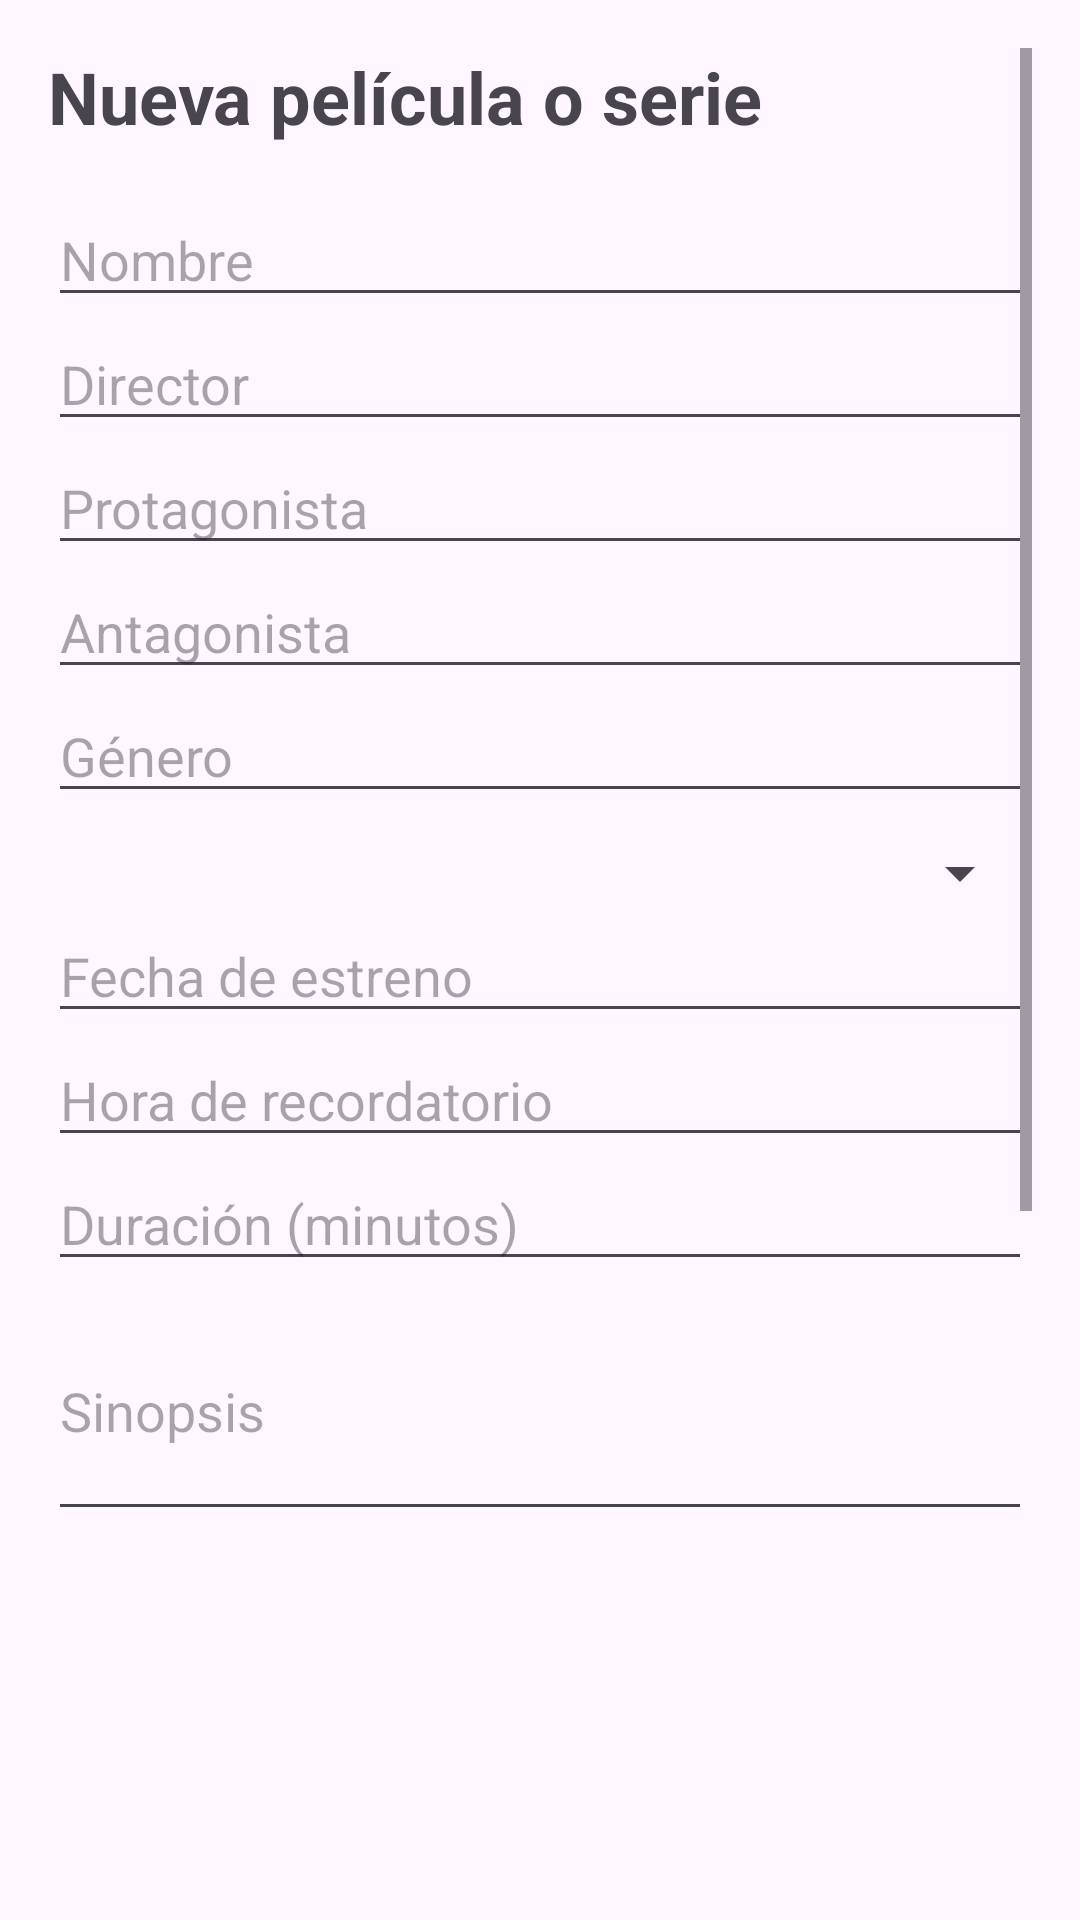

This screen was rendered from an Android layout file. Write that file and the resources it references.
<!-- AndroidManifest.xml: application theme Theme.CineYSeriesJavierAlfonsoAguiar2 -->
<!-- res/layout/nueva_pelicula_layout.xml -->
<?xml version="1.0" encoding="utf-8"?>
<ScrollView xmlns:android="http://schemas.android.com/apk/res/android"
    android:layout_width="match_parent"
    android:layout_height="match_parent"
    android:padding="16dp">

    <LinearLayout
        android:layout_width="match_parent"
        android:layout_height="wrap_content"
        android:orientation="vertical">

        <TextView
            android:layout_width="wrap_content"
            android:layout_height="wrap_content"
            android:text="@string/nuevaPelicula"
            android:textSize="24sp"
            android:textStyle="bold"
            android:layout_marginBottom="16dp"/>

        <EditText
            android:id="@+id/et_nombre"
            android:layout_width="match_parent"
            android:layout_height="wrap_content"
            android:hint="@string/nombrePelicula"
            android:inputType="textCapWords" />

        <EditText
            android:id="@+id/et_director"
            android:layout_width="match_parent"
            android:layout_height="wrap_content"
            android:hint="@string/director"
            android:inputType="textPersonName" />

        <EditText
            android:id="@+id/et_protagonista"
            android:layout_width="match_parent"
            android:layout_height="wrap_content"
            android:hint="@string/protagonista"
            android:inputType="textPersonName" />

        <EditText
            android:id="@+id/et_antagonista"
            android:layout_width="match_parent"
            android:layout_height="wrap_content"
            android:hint="@string/antagonista"
            android:inputType="textPersonName" />

        <EditText
            android:id="@+id/et_genero"
            android:layout_width="match_parent"
            android:layout_height="wrap_content"
            android:hint="@string/genero"
            android:inputType="text" />

        <Spinner
            android:id="@+id/sp_tipo"
            android:layout_width="match_parent"
            android:layout_height="wrap_content"
            android:layout_marginTop="8dp" />

        <EditText
            android:id="@+id/et_fecha"
            android:layout_width="match_parent"
            android:layout_height="wrap_content"
            android:hint="@string/fecha"
            android:focusable="false"
            android:inputType="none" />

        <EditText
            android:id="@+id/et_hora"
            android:layout_width="match_parent"
            android:layout_height="wrap_content"
            android:hint="@string/hora_recordatorio"
            android:focusable="false"
            android:inputType="none" />

        <EditText
            android:id="@+id/et_duracion"
            android:layout_width="match_parent"
            android:layout_height="wrap_content"
            android:hint="@string/duracion"
            android:inputType="number" />

        <EditText
            android:id="@+id/et_sinopsis"
            android:layout_width="match_parent"
            android:layout_height="wrap_content"
            android:hint="@string/sinopsis"
            android:inputType="textMultiLine"
            android:minLines="3" />

        <ImageView
            android:id="@+id/img_preview"
            android:layout_width="160dp"
            android:layout_height="160dp"
            android:layout_gravity="center_horizontal"
            android:layout_marginTop="16dp"
            android:contentDescription="@string/foto_contenido"
            android:scaleType="centerCrop"
            android:src="@drawable/palomitas_logo" />

        <Button
            android:id="@+id/btn_seleccionar_imagen"
            android:layout_width="match_parent"
            android:layout_height="wrap_content"
            android:text="@string/seleccionar_imagen" />

        <TextView
            android:layout_width="wrap_content"
            android:layout_height="wrap_content"
            android:text="@string/nota"
            android:textSize="18sp"
            android:layout_marginTop="16dp"
            android:layout_marginBottom="8dp"/>

        <RatingBar
            android:id="@+id/rb_nota"
            android:layout_width="wrap_content"
            android:layout_height="wrap_content"
            android:numStars="5"
            android:stepSize="0.5"
            android:layout_gravity="center_horizontal" />

        <CheckBox
            android:id="@+id/cb_vista"
            android:layout_width="wrap_content"
            android:layout_height="wrap_content"
            android:text="@string/visto" />

        <CheckBox
            android:id="@+id/cb_favorito"
            android:layout_width="wrap_content"
            android:layout_height="wrap_content"
            android:text="@string/fav" />

        <Button
            android:id="@+id/btn_aceptar"
            android:layout_width="match_parent"
            android:layout_height="wrap_content"
            android:text="@string/aceptar"
            android:layout_marginTop="20dp" />

    </LinearLayout>
</ScrollView>
<!-- resources referenced by this layout -->
<resources>
  <string name="aceptar">Aceptar</string>
  <string name="antagonista">Antagonista</string>
  <string name="director">Director</string>
  <string name="duracion">Duración (minutos)</string>
  <string name="fav">Marcar como favorita</string>
  <string name="fecha">Fecha de estreno</string>
  <string name="foto_contenido">Foto del contenido</string>
  <string name="genero">Género</string>
  <string name="hora_recordatorio">Hora de recordatorio</string>
  <string name="nombrePelicula">Nombre</string>
  <string name="nota">Nota</string>
  <string name="nuevaPelicula">Nueva película o serie</string>
  <string name="protagonista">Protagonista</string>
  <string name="seleccionar_imagen">Seleccionar foto</string>
  <string name="sinopsis">Sinopsis</string>
  <string name="visto">Ya la he visto</string>
  <style name="Theme.CineYSeriesJavierAlfonsoAguiar2" parent="Base.Theme.CineYSeriesJavierAlfonsoAguiar2" />
  <style name="Base.Theme.CineYSeriesJavierAlfonsoAguiar2" parent="Theme.Material3.DayNight.NoActionBar">
          <item name="colorPrimary">@color/app_primary</item>
          <item name="colorPrimaryDark">@color/app_primary_dark</item>
          <item name="colorOnPrimary">@color/app_on_primary</item>
          <item name="colorAccent">@color/app_primary</item>
          <item name="colorButtonNormal">@color/app_primary</item>
      </style>
  <color name="app_primary">#6750A4</color>
  <color name="app_primary_dark">#6750A4</color>
  <color name="app_on_primary">#FFFFFFFF</color>
</resources>
